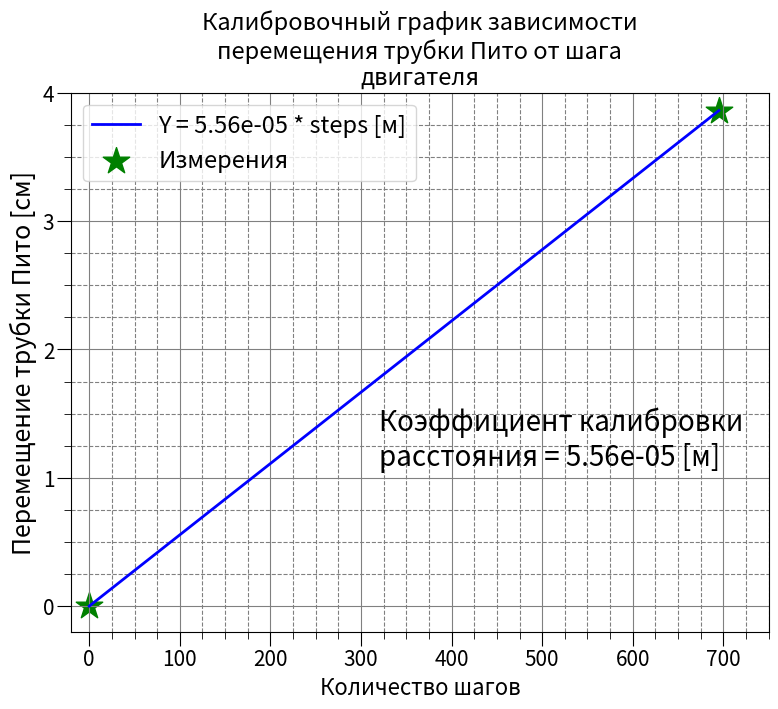

Source code (Python):
from matplotlib import pyplot
import numpy
from textwrap import wrap
import matplotlib.ticker as ticker
#https://pyprog.pro/mpl/mpl_main_components.html

#считываем показания 2-ух измерений расстояния (начального и конечного)
data = numpy.array([0, 3.861])
#считываем показания 2-ух измерений шагов (начального и конечного)
data_steps = numpy.array([0, 695])
#параметры фигуры
fig, ax = pyplot.subplots(figsize=(9, 7), dpi=500)

#минимальные и максимальные значения для осей
ax.axis([-20, data_steps.max() + 55, -0.2, 4])

#Включаем видимость сетки и делений (вводим их параметры ниже(сверху нельзя))
ax.minorticks_on()

#  Устанавливаем интервал основных делений:
ax.xaxis.set_major_locator(ticker.MultipleLocator(100))
#  Устанавливаем интервал вспомогательных делений:
ax.xaxis.set_minor_locator(ticker.MultipleLocator(25))

#  Тоже самое проделываем с делениями на оси "y":
ax.yaxis.set_major_locator(ticker.MultipleLocator(1))
ax.yaxis.set_minor_locator(ticker.MultipleLocator(0.25))

#Устанавливаем параметры подписей делений: https://pyprog.pro/mpl/mpl_axis_ticks.html
ax.tick_params(axis = 'both', which = 'major', labelsize = 15, pad = 2, length = 10)
ax.tick_params(axis = 'both', which = 'minor', labelsize = 15, pad = 2, length = 5)

#название графика с условием для переноса строки и центрированием
ax.set_title("\n".join(wrap('Калибровочный график зависимости перемещения трубки Пито от шага двигателя', 40)), fontsize = 17, loc = 'center')

#сетка основная и второстепенная
ax.grid(which='major', color = 'gray')
ax.grid(which='minor', color = 'gray', linestyle = '--')

#подпись осей
ax.set_ylabel("Перемещение трубки Пито [см]", fontsize = 18)
ax.set_xlabel("Количество шагов", fontsize = 16)

#Добавление самого графика и (в конце присваивает наличие леге label =...)
ax.plot(data_steps, data, c='blue', linewidth=2, label ='Y = 5.56e-05 * steps [м]')
#маркеры
ax.scatter(data_steps[0:data.size:1], data[0:data.size:1], marker ='*', c ='green', s=400, label='Измерения')
#Добавил маркеры в легенду с надписью измерения

#Добавление легенды: https://pyprog.pro/mpl/mpl_adding_a_legend.html
ax.legend(shadow = False, loc = 'upper left', fontsize = 17)

#Добавление текста  https://pyprog.pro/mpl/mpl_text.html
ax.text(320, 1.1, 'Коэффициент калибровки ' + '\n' + 'расстояния = 5.56e-05 [м]', rotation = 0, fontsize = 20)

#сохранение
fig.savefig('distance-calibration.png')